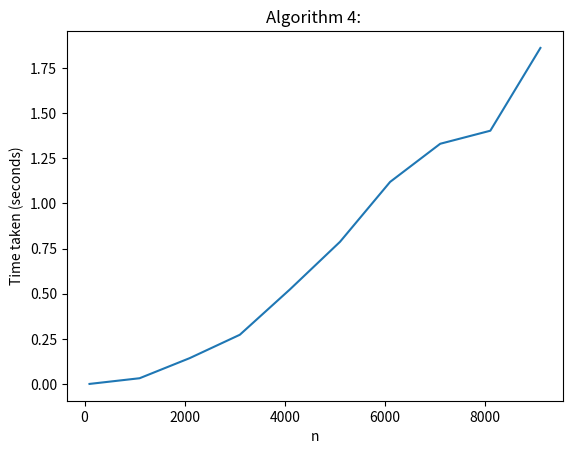

Recreate this plot in Python.
# Algorithm 4

import time
import matplotlib.pyplot as plt


def algorithm4(n):
    c = [True] * (n + 1)
    c[1] = False
    i = 2
    while i <= n:
        j = 1
        while j < i:
            if i % j == 0:
                c[i] = False
            j = j + 1
        i = i + 1
    return c


n_values = list(range(100, 10001, 1000))
time_values = []

for n in n_values:
    start_time = time.time()
    algorithm4(n)
    end_time = time.time()
    time_values.append(end_time - start_time)
    print("Time taken to compute primes up to {}: {:.5f} seconds".format(n, end_time - start_time))

plt.plot(n_values, time_values)
plt.title('Algorithm 4: ')
plt.xlabel('n')
plt.ylabel('Time taken (seconds)')
plt.show()
